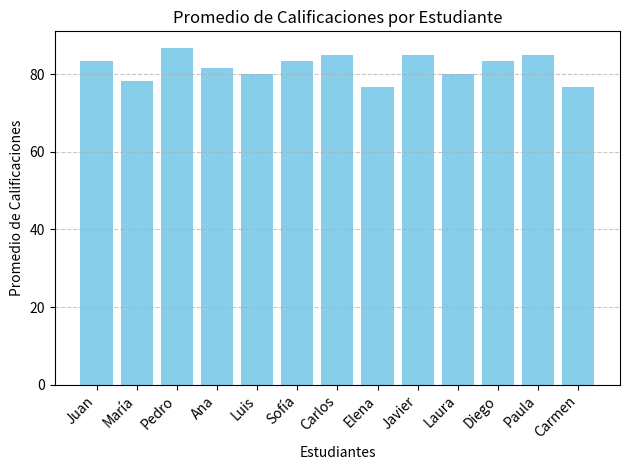

Reproduce this figure in Python.
import pandas as pd
import matplotlib.pyplot as plt


calificaciones = [
{"nombre": "Juan", "matematicas": 85, "ciencias": 90,
"historia": 75},
{"nombre": "María", "matematicas": 70, "ciencias": 80,
"historia": 85},
{"nombre": "Pedro", "matematicas": 95, "ciencias": 75,
"historia": 90},
{"nombre": "Ana", "matematicas": 80, "ciencias": 85, "historia":
80},
{"nombre": "Luis", "matematicas": 75, "ciencias": 70,
"historia": 95},
{"nombre": "Sofía", "matematicas": 90, "ciencias": 85,
"historia": 75},
{"nombre": "Carlos", "matematicas": 85, "ciencias": 90,
"historia": 80},
{"nombre": "Elena", "matematicas": 70, "ciencias": 75,
"historia": 85},
{"nombre": "Javier", "matematicas": 80, "ciencias": 85,
"historia": 90},
{"nombre": "Laura", "matematicas": 75, "ciencias": 70,
"historia": 95},
{"nombre": "Diego", "matematicas": 90, "ciencias": 85,
"historia": 75},
{"nombre": "Paula", "matematicas": 85, "ciencias": 90,
"historia": 80},
{"nombre": "Carmen", "matematicas": 70, "ciencias": 75,
"historia": 85}
]

# creamos el dataframe
df = pd.DataFrame(calificaciones, columns=["nombre", "matematicas", "ciencias", "historia"])
print(df)
print()
print()


#Calcular el promedio de calificaciones para cada asignatura y mostrarlo.
print("Promedio matematicas: ",df['matematicas'].mean())
print("Promedio ciencias: ",df['ciencias'].mean())
print("Promedio historia: ", df['historia'].mean())
print()

# Encuentra a los estudiantes que tienen las calificaciones más altas en cada asignatura 
# y mostralos junto con sus respectivas calificaciones. 
calificaciones_maximas_por_asignatura = df.max()

print("Estudiantes con las calificaciones más altas por asignatura:")
for asignatura in df.columns[1:]:
    estudiante = df[df[asignatura] == calificaciones_maximas_por_asignatura[asignatura]]['nombre'].values[0]
    calificacion = calificaciones_maximas_por_asignatura[asignatura]
    print(f"{asignatura}: {estudiante} - {calificacion}")
print()

# Calcular el porcentaje de estudiantes que aprobaron cada asignatura (con una
# calificación igual o superior a 60) y mostrar los resultados.
porcentaje_aprobados_por_asignatura = (df.drop('nombre', axis=1) >= 60).mean() * 100

print("Porcentaje de estudiantes que aprobaron cada asignatura:")
print(porcentaje_aprobados_por_asignatura)
print()


# Calcular el promedio de calificaciones para cada estudiante
df['promedio'] = df[['matematicas', 'ciencias', 'historia']].mean(axis=1)

# Crear un DataFrame con el nombre del estudiante y su promedio de notas
df_promedio = df[['nombre', 'promedio']]

# Mostrar el DataFrame
print("DataFrame con el nombre del estudiante y su promedio de notas:")
print(df_promedio)
print()


# Crear un gráfico de barras 
plt.bar(df_promedio['nombre'], df_promedio['promedio'], color='skyblue') # color de la barra
plt.xlabel('Estudiantes') # etiqueta del eje x
plt.ylabel('Promedio de Calificaciones') # etiqueta del eje y
plt.title('Promedio de Calificaciones por Estudiante') # titulo del grafico
plt.xticks(rotation=45, ha='right') # rotar las etiquetas del eje x
plt.grid(axis='y', linestyle='--', alpha=0.7) # agregar una grilla
plt.tight_layout() # ajustar el tamanio del grafico
plt.show() # mostrar el grafico 
